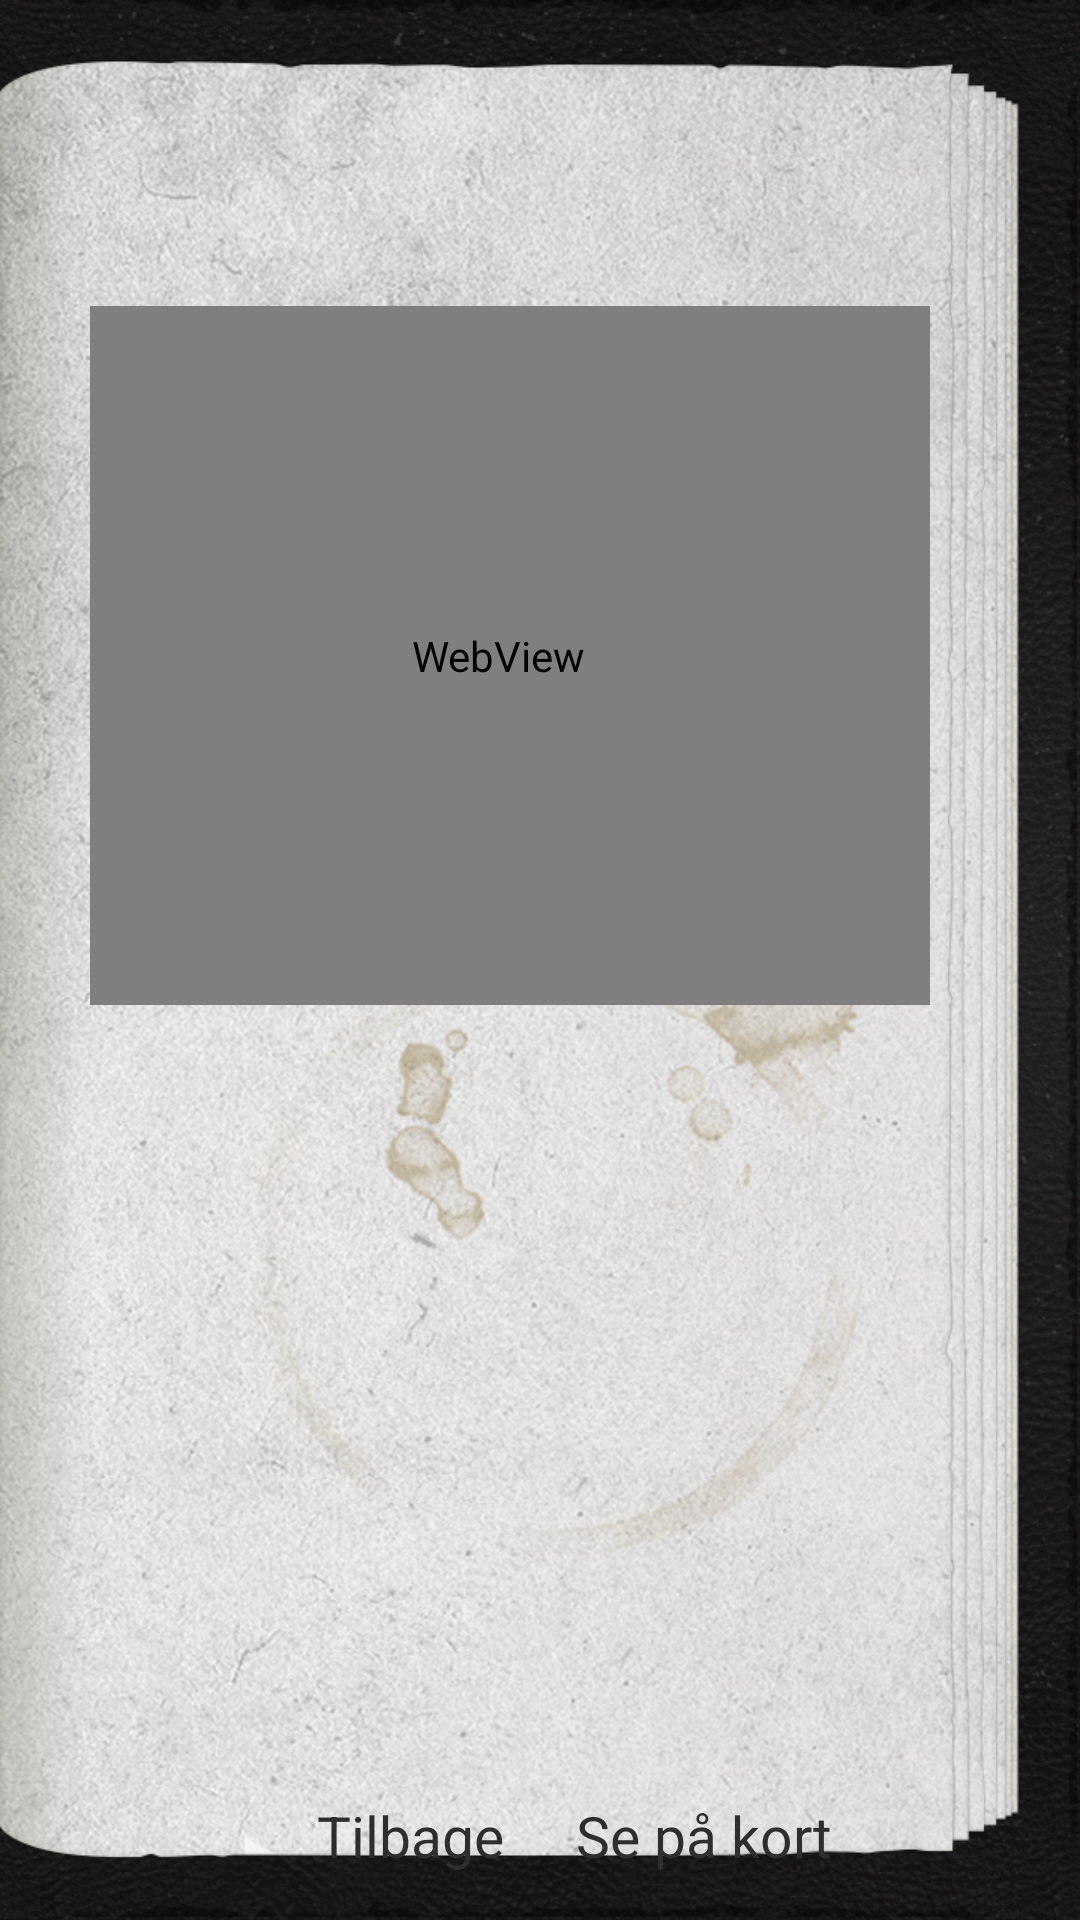

Here is an Android app screen rendered from its layout file. Give the layout XML and the strings, colors and styles it references.
<!-- AndroidManifest.xml: application theme FullscreenTheme -->
<!-- res/layout/fragment_routes_details.xml -->
<RelativeLayout
    android:id="@+id/container"
    xmlns:android="http://schemas.android.com/apk/res/android"
    xmlns:tools="http://schemas.android.com/tools"
    android:layout_width="match_parent"
    android:layout_height="match_parent"
    android:background="@drawable/background"
    android:paddingLeft="@dimen/bg_left_margin"
    android:paddingRight="@dimen/bg_right_margin"
    android:paddingTop="@dimen/bg_top_margin">

    <LinearLayout
        android:id="@+id/headerLayout"
        android:layout_width="match_parent"
        android:layout_height="wrap_content"
        android:layout_alignParentTop="true"
        android:layout_centerHorizontal="true"
        android:orientation="vertical">

        <Space
            android:layout_width="match_parent"
            android:layout_height="12dp"/>

        <TextView
            android:id="@+id/headerText"
            style="@style/Text.Title"
            android:layout_width="match_parent"
            android:layout_height="wrap_content"
            android:gravity="center_horizontal"
            tools:text="Header"/>

        <Space
            android:layout_width="match_parent"
            android:layout_height="24dp"/>
    </LinearLayout>

    <LinearLayout
        android:id="@+id/contentLayout"
        android:layout_width="match_parent"
        android:layout_height="match_parent"
        android:orientation="vertical"
        android:layout_below="@+id/headerLayout"
        android:layout_above="@+id/buttons_ll">

        <WebView
            android:id="@+id/routeWebDetails"
            android:layout_width="match_parent"
            android:layout_height="0dp"
            android:layout_weight="50"
            android:paddingLeft="@dimen/route_view_small_padding"
            android:paddingRight="@dimen/route_view_mid_padding"
            android:scrollbarStyle="outsideOverlay"
            android:background="@android:color/transparent"
            android:overScrollMode="never"/>

        <ImageView
            android:id="@+id/routeAvatar"
            android:layout_width="wrap_content"
            android:layout_height="0dp"
            android:layout_weight="50"
            android:layout_marginTop="8dp"
            android:layout_gravity="center_horizontal"
            android:adjustViewBounds="true"
            />

    </LinearLayout>



    <RelativeLayout
        android:id="@+id/buttons_ll"
        android:layout_width="match_parent"
        android:layout_height="wrap_content"
        android:layout_alignParentBottom="true"
        android:layout_centerHorizontal="true"
        android:orientation="horizontal">

        <Space
            android:id="@+id/centerPoint"
            android:layout_width="24dp"
            android:layout_height="wrap_content"
            android:layout_centerInParent="true"/>

        <TextView
            android:id="@+id/txViewBack"
            style="@style/Button.Regular"
            android:layout_width="wrap_content"
            android:layout_height="64dp"
            android:layout_toLeftOf="@+id/centerPoint"
            android:background="@drawable/button_main1"
            android:gravity="center"
            android:paddingTop="8dp"
            android:text="@string/settings_back"/>

        <TextView
            android:id="@+id/txViewSeeMore"
            style="@style/Button.Regular"
            android:layout_width="wrap_content"
            android:layout_height="64dp"
            android:layout_toRightOf="@+id/centerPoint"
            android:background="@drawable/button_main2"
            android:gravity="center"
            android:paddingTop="8dp"
            android:text="@string/route_detail_map"/>
    </RelativeLayout>




</RelativeLayout>
<!-- resources referenced by this layout -->
<resources>
  <dimen name="bg_left_margin">40dp</dimen>
  <dimen name="bg_right_margin">80dp</dimen>
  <dimen name="bg_top_margin">40dp</dimen>
  <dimen name="route_view_mid_padding">12dp</dimen>
  <dimen name="route_view_small_padding">4dp</dimen>
  <!-- drawable background: png bitmap (drawable-sw360dp, 995646 bytes) -->
  <!-- drawable button_main1: png bitmap (drawable-sw600dp, 28346 bytes) -->
  <!-- drawable button_main2: png bitmap (drawable-sw540dp, 49152 bytes) -->
  <string name="route_detail_map">Se på kort</string>
  <string name="settings_back">Tilbage</string>
  <style name="Button.Regular" parent="@android:style/Widget.TextView">
          <item name="android:textAppearance">@style/TextAppearance.Button</item>
          <item name="android:paddingTop">10dp</item>
      </style>
  <style name="Text.Title" parent="@android:style/Widget.TextView">
          <item name="android:textSize">27dp</item>
          <item name="android:textColor">@color/text_color</item>
      </style>
  <style name="FullscreenTheme" parent="android:Theme.Holo.NoActionBar.Fullscreen">
          <item name="android:windowActionBarOverlay">true</item>
          <item name="android:windowBackground">@null</item>
          <item name="metaButtonBarStyle">?android:attr/buttonBarStyle</item>
          <item name="metaButtonBarButtonStyle">?android:attr/buttonBarButtonStyle</item>
      </style>
  <style name="TextAppearance.Button" parent="@android:style/TextAppearance">
          <item name="android:textColor">@color/text_color</item>
          <item name="android:textSize">19dp</item>
      </style>
  <color name="text_color">#2E2E2E</color>
</resources>
